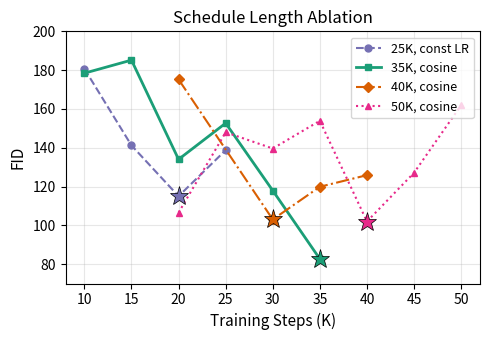

Source code (Python): (Note: this script raises an exception after producing the figure.)
"""Generate schedule length ablation figure from real experiment data."""
import matplotlib
matplotlib.use('Agg')
import matplotlib.pyplot as plt
import numpy as np

# Real data from experiments (verified against results.json files)
# v5c: 25K steps, constant LR
v5c_steps = [10, 15, 20, 25]
v5c_fid = [180.72, 141.18, 115.01, 138.74]

# v6: 35K steps, cosine LR
v6_steps = [10, 15, 20, 25, 30, 35]
v6_fid = [178.42, 185.16, 134.00, 152.66, 117.90, 82.64]

# v9: 40K steps, cosine LR
v9_steps = [20, 30, 35, 40]
v9_fid = [175.21, 103.01, 119.87, 125.86]

# v8: 50K steps, cosine LR
v8_steps = [20, 25, 30, 35, 40, 45, 50]
v8_fid = [106.52, 147.97, 139.59, 153.88, 101.96, 127.10, 161.93]

fig, ax = plt.subplots(1, 1, figsize=(5, 3.5))

# Plot each schedule
ax.plot(v5c_steps, v5c_fid, 'o--', color='#7570b3', label='25K, const LR',
        markersize=5, linewidth=1.5)
ax.plot(v6_steps, v6_fid, 's-', color='#1b9e77', label='35K, cosine',
        markersize=5, linewidth=2)
ax.plot(v9_steps, v9_fid, 'D-.', color='#d95f02', label='40K, cosine',
        markersize=5, linewidth=1.5)
ax.plot(v8_steps, v8_fid, '^:', color='#e7298a', label='50K, cosine',
        markersize=5, linewidth=1.5)

# Mark best points with stars
best_configs = [
    (20, 115.01, '#7570b3'),   # v5c best
    (35, 82.64, '#1b9e77'),    # v6 best
    (30, 103.01, '#d95f02'),   # v9 best
    (40, 101.96, '#e7298a'),   # v8 best
]
for step, fid, color in best_configs:
    ax.plot(step, fid, '*', color=color, markersize=14, markeredgecolor='black',
            markeredgewidth=0.5, zorder=5)

ax.set_xlabel('Training Steps (K)', fontsize=11)
ax.set_ylabel('FID', fontsize=11)
ax.set_xlim(8, 52)
ax.set_ylim(70, 200)
ax.legend(fontsize=9, loc='upper right')
ax.grid(True, alpha=0.3)
ax.set_title('Schedule Length Ablation', fontsize=12)

plt.tight_layout()
plt.savefig('paper/figures/schedule_ablation.pdf', dpi=300, bbox_inches='tight')
plt.savefig('paper/figures/schedule_ablation.png', dpi=150, bbox_inches='tight')
print("Saved schedule_ablation.pdf and .png")
